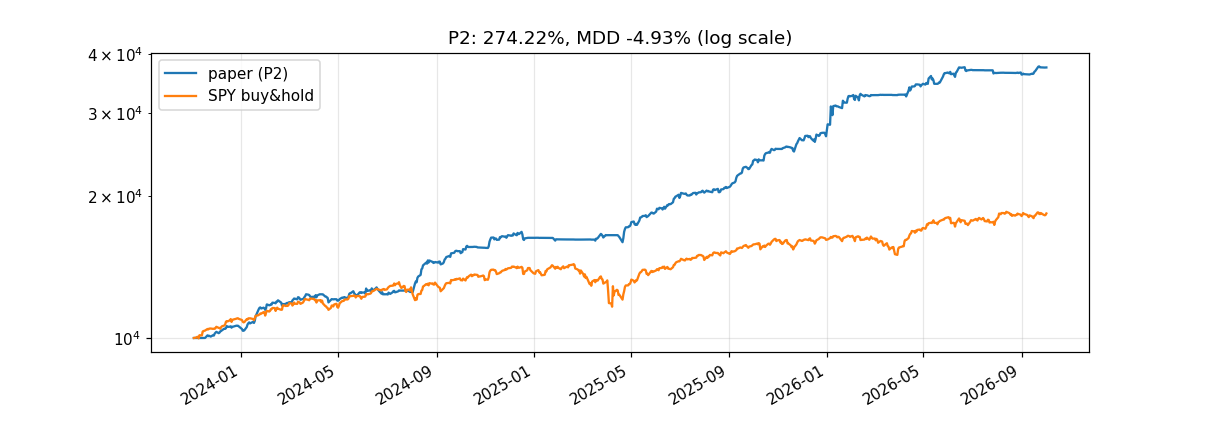

Source data for this figure (header and first rows):
날짜, 자산($), 현금($), 당일실현($), 누적실현($), 누적수수료($), 누적이자($), 국면노출, 보유종목
2023-11-03, 10000, 10000, 0.0, 0.0, 0.0, 0.0, 0.0, 
2023-11-06, 10000, 10000, 0.0, 0.0, 0.0, 0.0, 0.0, 
2023-11-07, 10000, 10000, 0.0, 0.0, 0.0, 0.0, 0.0, 
2023-11-08, 10000, 10000, 0.0, 0.0, 0.0, 0.0, 0.0, 
2023-11-09, 10000, 10000, 0.0, 0.0, 0.0, 0.0, 0.0, 
2023-11-10, 10005, 10005, 4.58, 4.58, 1.14, 0.0, 0.0, 
2023-11-13, 10004, 10004, -1.02, 3.56, 1.38, 0.0, 0.0, 
2023-11-14, 10004, 10004, 0.0, 3.56, 1.38, 0.0, 0.0, 
2023-11-15, 10002, 10002, -1.43, 2.13, 1.61, 0.0, 0.0, 
2023-11-16, 10002, 10002, 0.0, 2.13, 1.61, 0.0, 0.0, 
2023-11-17, 10002, 10002, 0.0, 2.13, 1.61, 0.0, 0.0, 
2023-11-20, 10130, 4345, 0.0, 2.13, 5.57, 0.0, 1.0, CRDO:107,INTC:43,NVDA:38
2023-11-21, 10091, 6017, 72.84, 74.97, 12.6, 0.0, 1.0, CRWD:24,DASH:13,INCY:7,MDB:3
2023-11-22, 10109, 5624, 0.0, 74.97, 12.87, 0.0, 1.0, CRWD:24,DASH:13,INCY:7,MDB:3,RTX:5
2023-11-24, 10069, 3718, -3.23, 71.73, 19.47, 0.0, 1.0, CRDO:102,INCY:7,INTC:43,NVDA:37,RTX:5
2023-11-27, 10139, 3944, -34.75, 36.99, 22.36, 0.0, 1.0, CRDO:102,INTC:43,RTX:5,SHIP:289
2023-11-28, 10119, 4877, 56.78, 93.77, 25.34, 0.0, 1.0, INTC:43,MDB:4,SHIP:262
2023-11-29, 10220, 8211, 83.77, 177.5, 29.57, 0.0, 1.0, DASH:7,LLY:1,SHIP:107
2023-11-30, 10266, 7304, -2.18, 175.4, 31.05, 0.0, 1.0, AMZN:2,CRWD:15,DASH:9,SHIP:128
2023-12-01, 10304, 5468, -19.95, 155.4, 33.53, 0.0, 1.0, AMZN:2,CRWD:24,INTC:9,MDB:3,SHIP:195
2023-12-04, 10239, 5686, 104.2, 259.6, 37.26, 0.0, 1.0, AMZN:2,CRWD:34,INTC:9,PANW:13
2023-12-05, 10267, 6639, -12.76, 246.8, 38.53, 0.0, 1.0, AMZN:2,CRWD:25,INTC:9,PANW:10
2023-12-06, 10331, 7283, -20.16, 226.6, 41.12, 0.0, 1.0, CRWD:25,SHIP:217
2023-12-07, 10347, 5341, 12.39, 239, 43.1, 0.0, 1.0, AVGO:4,CRWD:22,DASH:13,NEM:10,SHIP:181,E…
2023-12-08, 10381, 4962, 0.0, 239, 43.37, 0.0, 1.0, AVGO:4,CRWD:22,DASH:13,MDB:1,NEM:10,SHIP…
2023-12-11, 10468, 5770, 63.51, 302.5, 43.96, 0.0, 1.0, CRWD:22,DASH:13,NEM:10,SHIP:181,EOG:3
2023-12-12, 10456, 6147, -18.29, 284.2, 44.23, 0.0, 1.0, CRWD:22,DASH:13,SHIP:181,EOG:3
2023-12-13, 10488, 4875, -2.13, 282.1, 45.63, 0.0, 1.0, CRWD:30,DASH:18,SHIP:269
2023-12-14, 10598, 4737, 60.29, 342.4, 48.34, 0.0, 1.0, CRWD:30,DAVE:260,SHIP:269
2023-12-15, 10556, 6391, 190, 532.4, 55.11, 0.0, 1.0, AMD:1,AVGO:1,CRDO:9,CRWD:4,DAVE:1,DDOG:1…
2023-12-18, 10568, 6306, 0.0, 532.4, 55.17, 0.0, 1.0, AMD:1,AVGO:1,CRDO:9,CRWD:4,DAVE:1,DDOG:1…
2023-12-19, 10587, 6306, 0.0, 532.4, 55.17, 0.0, 1.0, AMD:1,AVGO:1,CRDO:9,CRWD:4,DAVE:1,DDOG:1…
2023-12-20, 10517, 7973, -0.56, 531.9, 56.38, 0.0, 1.0, CRWD:4,DAVE:1,DDOG:1,GOOGL:1,NET:3,NOW:2…
2023-12-21, 10567, 7973, 0.0, 531.9, 56.38, 0.0, 1.0, CRWD:4,DAVE:1,DDOG:1,GOOGL:1,NET:3,NOW:2…
2023-12-22, 10568, 6276, 0.0, 531.9, 57.57, 0.0, 1.0, AMD:1,AVGO:1,CRDO:9,CRWD:4,DAVE:1,DDOG:1…
2023-12-26, 10619, 6276, 0.0, 531.9, 57.57, 0.0, 1.0, AMD:1,AVGO:1,CRDO:9,CRWD:4,DAVE:1,DDOG:1…
2023-12-27, 10616, 6276, 0.0, 531.9, 57.57, 0.0, 1.0, AMD:1,AVGO:1,CRDO:9,CRWD:4,DAVE:1,DDOG:1…
2023-12-28, 10618, 6276, 0.0, 531.9, 57.57, 0.0, 1.0, AMD:1,AVGO:1,CRDO:9,CRWD:4,DAVE:1,DDOG:1…
2023-12-29, 10585, 6276, 0.0, 531.9, 57.57, 0.0, 1.0, AMD:1,AVGO:1,CRDO:9,CRWD:4,DAVE:1,DDOG:1…
2024-01-02, 10449, 5885, 0.0, 531.9, 57.84, 0.0, 1.0, AMD:1,AVGO:1,CRDO:10,CROX:4,CRWD:4,DAVE:…
2024-01-03, 10361, 5865, -15.81, 516.1, 58.37, 0.0, 1.0, AMD:1,AVGO:1,CRDO:10,CRWD:4,DAVE:1,DDOG:…
2024-01-04, 10359, 5789, 0.0, 516.1, 58.42, 0.0, 1.0, AMD:1,AVGO:1,CRDO:10,CRWD:4,DAVE:1,DDOG:…
2024-01-05, 10384, 6149, -16.02, 500.1, 58.69, 0.0, 1.0, AMD:1,AVGO:1,CRDO:10,CRWD:4,DAVE:1,DDOG:…
2024-01-08, 10550, 4314, -17.49, 482.6, 61.08, 0.0, 1.0, AMD:1,AVGO:1,CRDO:51,CRWD:13,DAVE:1,DDOG…
2024-01-09, 10684, 4257, -74.29, 408.3, 62.06, 0.0, 1.0, AMD:1,AVGO:1,CRDO:51,CRWD:13,DAVE:1,DDOG…
2024-01-10, 10747, 4257, 0.0, 408.3, 62.06, 0.0, 1.0, AMD:1,AVGO:1,CRDO:51,CRWD:13,DAVE:1,DDOG…
2024-01-11, 10792, 4995, 15.69, 424, 62.59, 0.0, 1.0, AMD:1,AVGO:1,CRDO:51,CRWD:13,DDOG:1,GOOG…
2024-01-12, 10736, 4489, 11.36, 435.3, 63.18, 0.0, 1.0, AMD:1,AVGO:7,CRDO:51,CRWD:13,DDOG:1,GOOG…
2024-01-16, 10822, 4482, 2.04, 437.4, 64.23, 0.0, 1.0, AMD:1,AVGO:1,CRDO:51,CRWD:13,DDOG:7,GOOG…
2024-01-17, 10763, 4482, 0.0, 437.4, 64.23, 0.0, 1.0, AMD:1,AVGO:1,CRDO:51,CRWD:13,DDOG:7,GOOG…
2024-01-18, 10872, 4482, 0.0, 437.4, 64.23, 0.0, 1.0, AMD:1,AVGO:1,CRDO:51,CRWD:13,DDOG:7,GOOG…
2024-01-19, 11109, 4445, 46.67, 484, 65.57, 0.0, 1.0, AMD:1,AVGO:1,CRDO:51,CRWD:13,DAVE:69,DDO…
2024-01-22, 11414, 4602, 6.63, 490.7, 65.68, 0.0, 1.0, AMD:1,AVGO:1,CRDO:51,CRWD:13,DAVE:69,DDO…
2024-01-23, 11513, 4887, 53.88, 544.5, 65.89, 0.0, 1.0, AMD:1,AVGO:1,CRDO:47,CRWD:13,DAVE:56,DDO…
2024-01-24, 11590, 10712, 897.8, 1442, 70.24, 0.0, 1.0, CRWD:4,DAVE:11,FTNT:1,GOOGL:1,PANW:1
2024-01-25, 11608, 10104, 141.9, 1584, 71.72, 0.0, 1.0, AMGN:1,GOOGL:2,KO:2,MNST:6,TSLA:2,UNP:1
2024-01-26, 11548, 6595, 9.06, 1593, 74.68, 0.0, 1.0, AMGN:1,CRWD:9,DAVE:36,DDOG:5,FTNT:1,GOOG…
2024-01-29, 11594, 9773, -34.28, 1559, 77.28, 0.0, 1.0, AMGN:1,GOOGL:1,KO:2,META:1,MNST:6,MRVL:6…
2024-01-30, 11560, 7283, 11.97, 1571, 79.53, 0.0, 1.0, AMGN:1,CRWD:6,DASH:3,DAVE:22,FTNT:1,KO:1…
2024-01-31, 11472, 8079, -24.1, 1547, 82.05, 0.0, 1.0, AMGN:1,CRWD:6,DASH:1,DAVE:22,DDOG:4,FTNT…
... 670 more rows
